Run: headless pygame with SDL's dummy video driver; simulated clock (each Clock.tick advances the game by its frame time, no real sleeping); random seed 0; keys injected as events and as key.get_pressed() state; no mouse input.
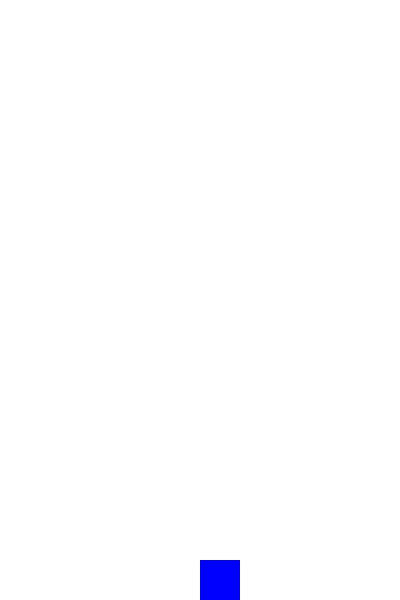
Frame 1 of 4 · flips 1–60 · no input
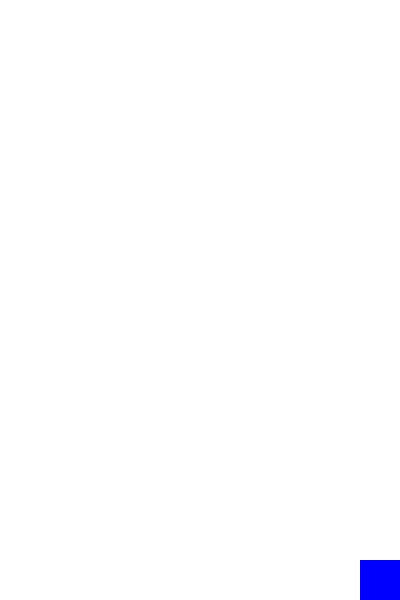
Frame 2 of 4 · flips 61–180 · tapped SPACE, RETURN · held RIGHT (→), D
Frame 3 of 4 · flips 181–300 · held DOWN (↓), S · screen unchanged from frame 2, image omitted
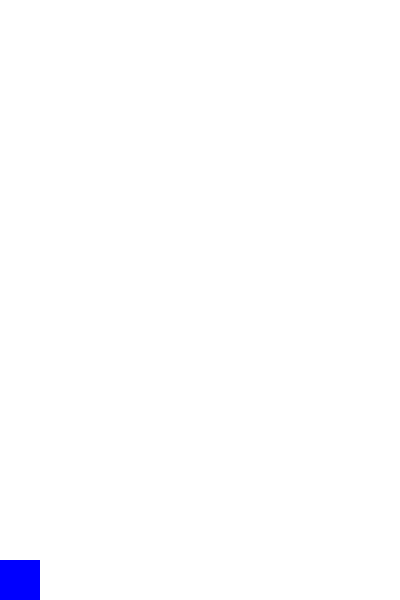
Frame 4 of 4 · flips 301–420 · held LEFT (←), A, UP (↑), W

The pygame program that drew these frames:

import pygame, sys
from pygame.locals import *
import random

FPS = 60
MAX_WIDTH = 400
MAX_HEIGHT = 600

pygame.init()
clock = pygame.time.Clock()
screen = pygame.display.set_mode((MAX_WIDTH,MAX_HEIGHT))


class Player():
    def __init__(self, x, y):
        self.x = x
        self.y = y

    def draw(self):
        return pygame.draw.rect(screen, (0,0,255), (self.x, self.y, 40, 40))

    # 키보드의 좌우 화살표 키를 입력받아 좌우로 이동하게 한다. 화면 밖으로 나가지 못하도록 한다.
    def move(self):
        if pressed_keys[K_RIGHT]:
            if self.x < MAX_WIDTH-40:
                self.x += 5
        if pressed_keys[K_LEFT]:
            if self.x > 0:
                self.x -= 5


player = Player(MAX_WIDTH/2, MAX_HEIGHT - 40)

def main():
    while True:
        for event in pygame.event.get():
            if event.type == pygame.QUIT:
                pygame.quit()
                sys.exit()
                    
        clock.tick(FPS) 
        screen.fill((255, 255, 255))
        global pressed_keys
        pressed_keys = pygame.key.get_pressed()
        player_rect = player.draw()
        player.move()
        
        pygame.display.update()

if __name__ == '__main__':
    main()
